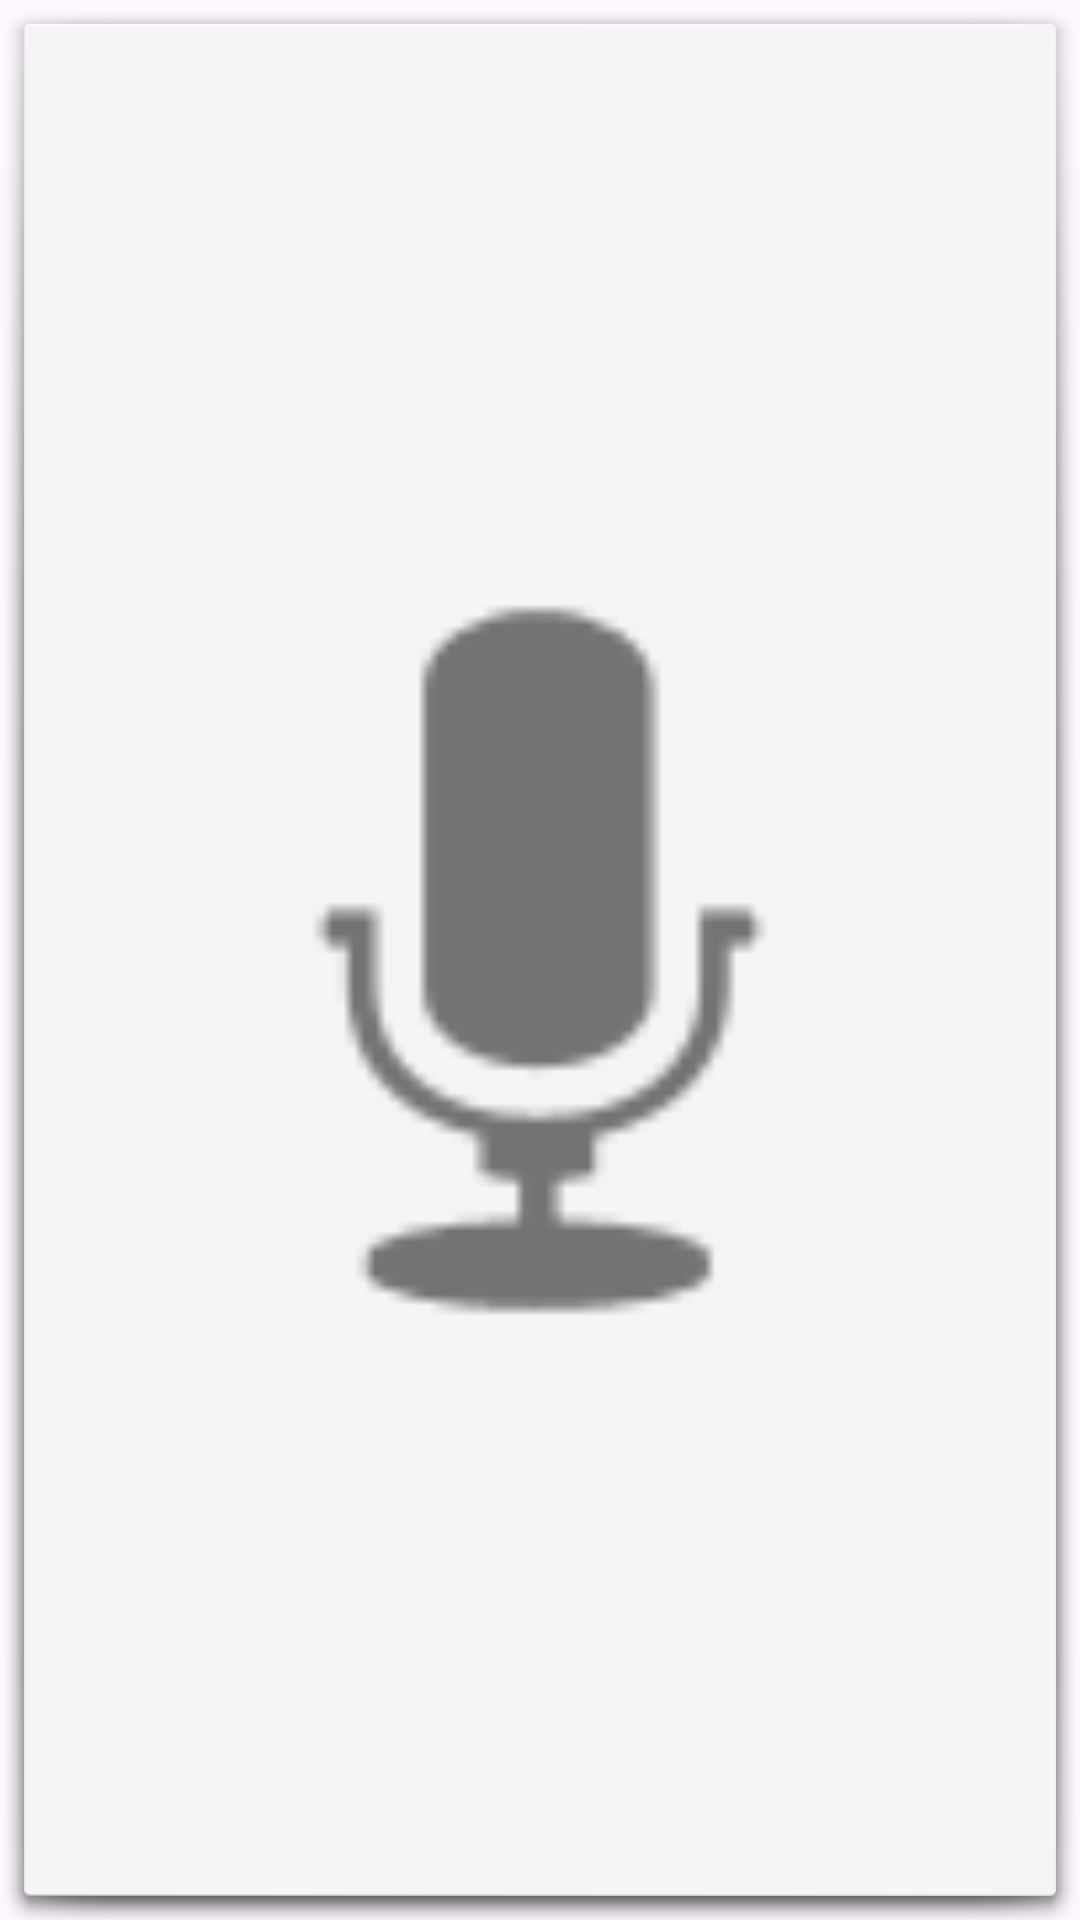

Layout XML and referenced resources for this Android screen:
<!-- AndroidManifest.xml: application theme Theme.MyAndroidApp -->
<!-- res/layout/overlay_mic.xml -->
<?xml version="1.0" encoding="utf-8"?>
<ImageView xmlns:android="http://schemas.android.com/apk/res/android"
    android:id="@+id/overlay_mic_icon"
    android:layout_width="60dp"
    android:layout_height="60dp"
    android:src="@android:drawable/ic_btn_speak_now"
    android:background="@android:drawable/dialog_holo_light_frame"
    android:padding="10dp" />
<!-- resources referenced by this layout -->
<resources>
  <style name="Theme.MyAndroidApp" parent="Theme.Material3.DayNight.NoActionBar">
          
          <item name="colorPrimary">@color/purple_500</item>
          <item name="colorPrimaryVariant">@color/purple_700</item>
          <item name="colorOnPrimary">@color/white</item>
          <item name="colorSecondary">@color/teal_200</item>
          <item name="colorSecondaryVariant">@color/teal_700</item>
          <item name="colorOnSecondary">@color/black</item>
      </style>
  <color name="purple_500">#3F51B5</color>
  <color name="purple_700">#303F9F</color>
  <color name="white">#FFFFFF</color>
  <color name="teal_200">#B2DFDB</color>
  <color name="teal_700">#018786</color>
  <color name="black">#000000</color>
</resources>
